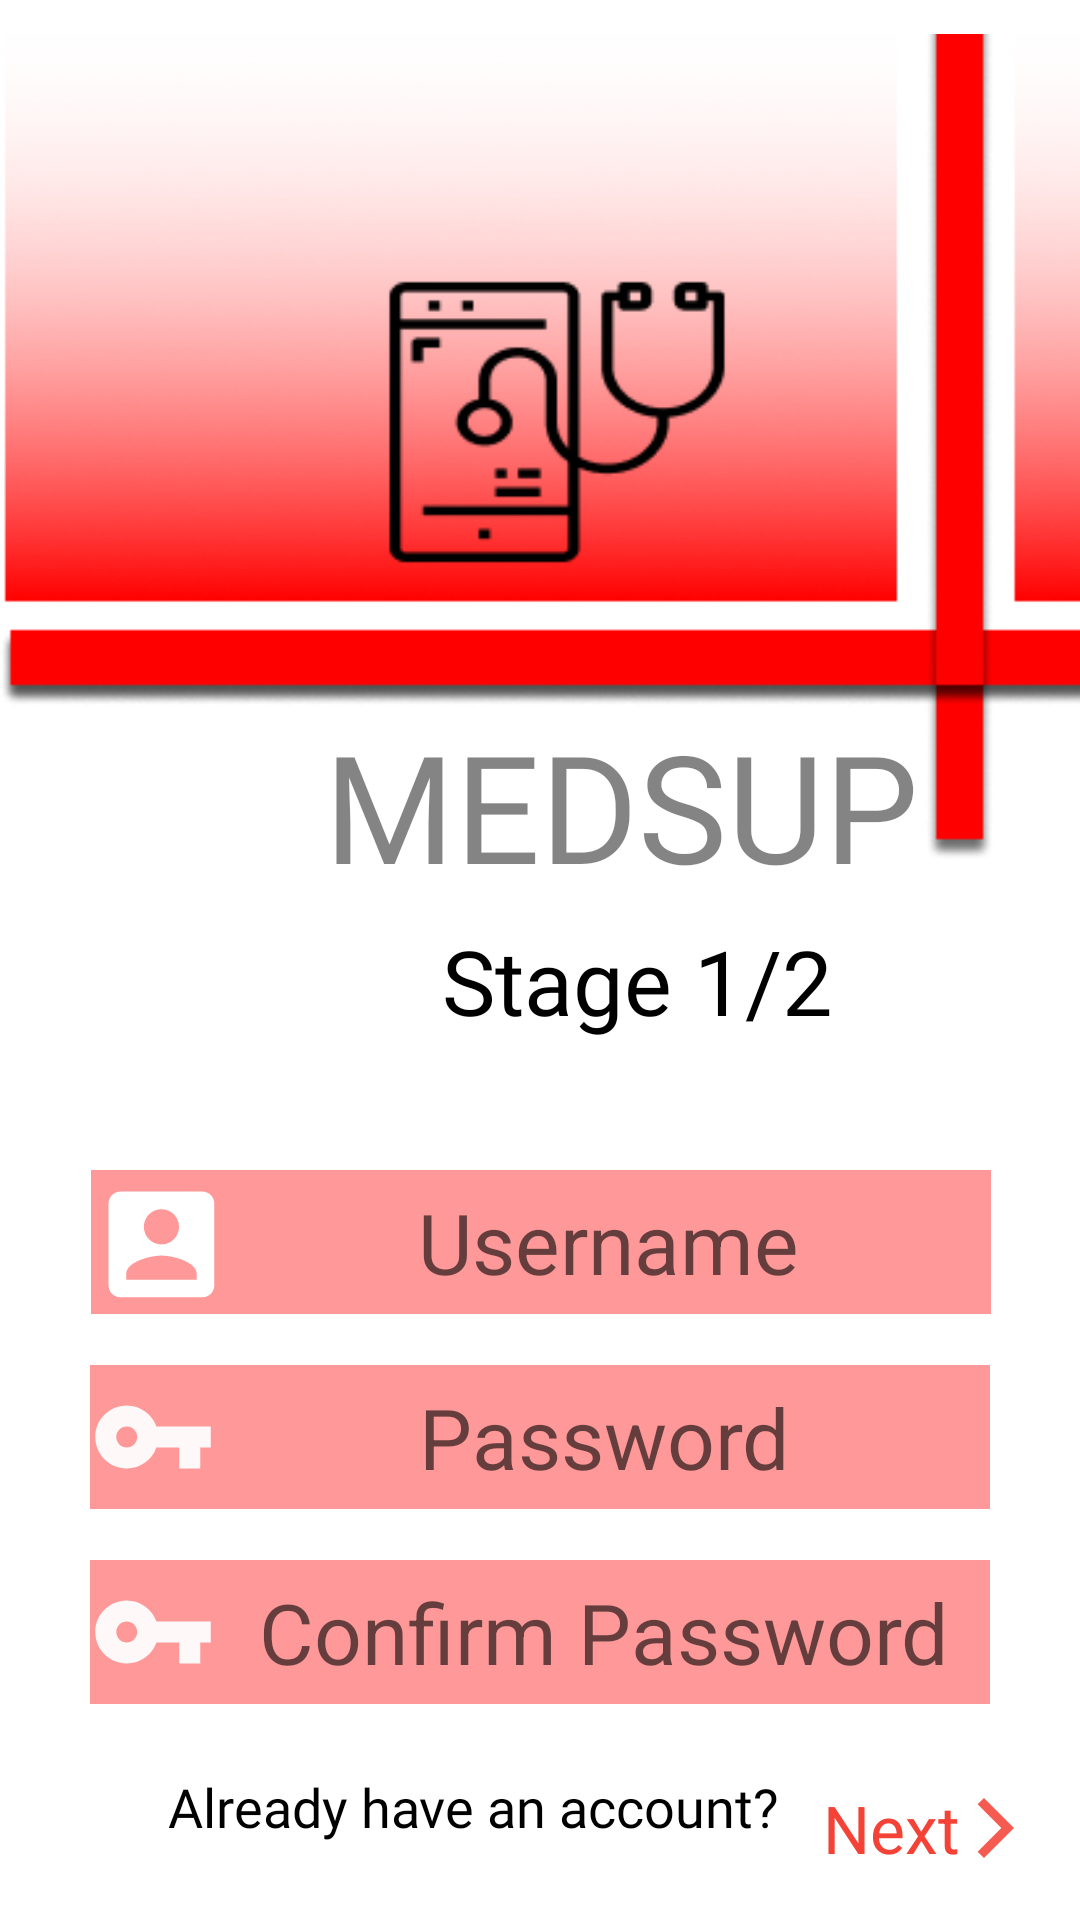

Android layout source for this screen:
<!-- AndroidManifest.xml: application theme Theme.MedsUP -->
<!-- res/layout/activity_main_activity2.xml -->
<?xml version="1.0" encoding="utf-8"?>
<androidx.constraintlayout.widget.ConstraintLayout xmlns:android="http://schemas.android.com/apk/res/android"
    xmlns:app="http://schemas.android.com/apk/res-auto"
    xmlns:tools="http://schemas.android.com/tools"
    android:layout_width="match_parent"
    android:layout_height="match_parent"
    tools:context=".MainActivity2">

    <ImageView
        android:id="@+id/imageView"
        android:layout_width="match_parent"
        android:layout_height="298dp"
        app:layout_constraintTop_toTopOf="parent"
        app:srcCompat="@drawable/group8"
        tools:layout_editor_absoluteX="0dp"
        tools:layout_editor_absoluteY="1dp" />

    <TextView
        android:id="@+id/textView2"
        android:layout_width="wrap_content"
        android:layout_height="wrap_content"
        android:layout_marginStart="108dp"
        android:layout_marginTop="235dp"
        android:fontFamily="@font/baloo_bhai"
        android:text="MEDSUP"
        android:textAllCaps="true"
        android:textColor="#800B0A0A"
        android:textSize="50dp"
        app:layout_constraintStart_toStartOf="parent"
        app:layout_constraintTop_toTopOf="parent" />

    <TextView
        android:id="@+id/stage1"
        android:layout_width="wrap_content"
        android:layout_height="wrap_content"
        android:layout_marginStart="140dp"
        android:layout_marginTop="5dp"
        android:fontFamily="@font/baloo_bhai"
        android:text=" Stage 1/2"
        android:textColor="#000000"
        android:textSize="30sp"
        app:layout_constraintBottom_toTopOf="@+id/loginname"
        app:layout_constraintStart_toStartOf="parent"
        app:layout_constraintTop_toBottomOf="@+id/textView2"
        app:layout_constraintVertical_bias="0.142" />

    <EditText
        android:id="@+id/singupname"
        android:layout_width="300dp"
        android:layout_height="48dp"
        android:layout_marginTop="390dp"
        android:background="#66FF0000"
        android:cursorVisible="true"
        android:drawableStart="@drawable/ic_baseline_account_box_24"
        android:enabled="true"
        android:hint="Username"
        android:inputType="textPersonName"
        android:textAlignment="center"
        android:textAppearance="@style/TextAppearance.AppCompat.Display1"
        android:textColor="#000000"
        android:textColorHighlight="#8003A9F4"
        android:textColorLink="#000000"
        android:textSize="28sp"
        app:layout_constraintEnd_toEndOf="parent"
        app:layout_constraintHorizontal_bias="0.504"
        app:layout_constraintStart_toStartOf="parent"
        app:layout_constraintTop_toTopOf="parent" />

    <EditText
        android:id="@+id/signuppass"
        android:layout_width="300dp"
        android:layout_height="48dp"
        android:layout_marginTop="455dp"
        android:background="#66FF0000"
        android:ems="10"
        android:enabled="true"
        android:hint="Password"
        android:drawableStart="@drawable/ic_baseline_vpn_key_24"
        android:inputType="text|textPassword"
        android:requiresFadingEdge="vertical"
        android:textAlignment="center"
        android:textAppearance="@style/TextAppearance.AppCompat.Display1"
        android:textColor="#000000"
        android:textColorHighlight="#8003A9F4"
        android:textColorLink="#000000"
        android:textSize="28sp"
        app:layout_constraintEnd_toEndOf="parent"
        app:layout_constraintStart_toStartOf="parent"
        app:layout_constraintTop_toTopOf="@+id/imageView" />

    <EditText
        android:id="@+id/signupcpass"
        android:layout_width="300dp"
        android:layout_height="48dp"
        android:layout_marginTop="520dp"
        android:background="#66FF0000"
        android:ems="10"
        android:enabled="true"
        android:hint="Confirm Password"
        android:drawableStart="@drawable/ic_baseline_vpn_key_24"
        android:inputType="text|textPassword"
        android:requiresFadingEdge="vertical"
        android:textAlignment="center"
        android:textAppearance="@style/TextAppearance.AppCompat.Display1"
        android:textColor="#000000"
        android:textColorHighlight="#8003A9F4"
        android:textColorLink="#000000"
        android:textSize="28sp"
        app:layout_constraintEnd_toEndOf="parent"
        app:layout_constraintStart_toStartOf="parent"
        app:layout_constraintTop_toTopOf="@+id/imageView" />

    <TextView
        android:id="@+id/sptolp"
        android:layout_width="wrap_content"
        android:layout_height="wrap_content"
        android:layout_marginStart="56dp"
        android:layout_marginTop="590dp"
        android:fontFamily="@font/karla_bold"
        android:text="Already have an account?"
        android:textAppearance="@style/TextAppearance.AppCompat.Small"
        android:textColor="#000000"
        android:textSize="18sp"
        app:layout_constraintStart_toStartOf="parent"
        app:layout_constraintTop_toTopOf="@+id/imageView" />

    <TextView
        android:id="@+id/tostage2"
        android:layout_width="wrap_content"
        android:layout_height="wrap_content"
        android:layout_marginEnd="16dp"
        android:layout_marginBottom="16dp"
        android:text="Next"
        android:drawableEnd="@drawable/ic_baseline_arrow_forward_ios_24"
        android:textColor="#F44336"
        android:textSize="22sp"
        app:layout_constraintBottom_toBottomOf="parent"
        app:layout_constraintEnd_toEndOf="parent" />

</androidx.constraintlayout.widget.ConstraintLayout>
<!-- resources referenced by this layout -->
<resources>
  <!-- drawable group8: png bitmap (drawable, 39346 bytes) -->
  <!-- drawable ic_baseline_account_box_24 (drawable) -->
  <vector android:height="45dp"
      android:viewportHeight="23" android:viewportWidth="23"
      android:width="45dp" xmlns:android="http://schemas.android.com/apk/res/android">
      <path android:fillColor="#FFFFFF" android:pathData="M3,5v14c0,1.1 0.89,2 2,2h14c1.1,0 2,-0.9 2,-2L21,5c0,-1.1 -0.9,-2 -2,-2L5,3c-1.11,0 -2,0.9 -2,2zM15,9c0,1.66 -1.34,3 -3,3s-3,-1.34 -3,-3 1.34,-3 3,-3 3,1.34 3,3zM6,17c0,-2 4,-3.1 6,-3.1s6,1.1 6,3.1v1L6,18v-1z"/>
  </vector>
  <!-- drawable ic_baseline_arrow_forward_ios_24 (drawable) -->
  <vector android:alpha="0.87" android:height="24dp"
      android:viewportHeight="24"
      android:viewportWidth="24" android:width="24dp" xmlns:android="http://schemas.android.com/apk/res/android">
      <path android:fillColor="#FFF44336" android:pathData="M5.88,4.12L13.76,12l-7.88,7.88L8,22l10,-10L8,2z"/>
  </vector>
  <!-- drawable ic_baseline_vpn_key_24 (drawable) -->
  <vector android:alpha="0.93" android:height="42dp"
      android:tint="#FFFFFF" android:viewportHeight="24"
      android:viewportWidth="24" android:width="42dp" xmlns:android="http://schemas.android.com/apk/res/android">
      <path android:fillColor="@android:color/white" android:pathData="M12.65,10C11.83,7.67 9.61,6 7,6c-3.31,0 -6,2.69 -6,6s2.69,6 6,6c2.61,0 4.83,-1.67 5.65,-4H17v4h4v-4h2v-4H12.65zM7,14c-1.1,0 -2,-0.9 -2,-2s0.9,-2 2,-2 2,0.9 2,2 -0.9,2 -2,2z"/>
  </vector>
  <style name="Theme.MedsUP" parent="Theme.MaterialComponents.DayNight.NoActionBar">
          
          <item name="colorPrimary">@color/purple_500</item>
          <item name="colorPrimaryVariant">@color/red_medsup</item>
          <item name="colorOnPrimary">@color/white</item>
          
          <item name="colorSecondary">@color/teal_200</item>
          <item name="colorSecondaryVariant">@color/teal_700</item>
          <item name="colorOnSecondary">@color/black</item>
          
          <item name="android:statusBarColor" tools:targetApi="l">?attr/colorPrimaryVariant</item>
          
  
      </style>
  <color name="purple_500">#FF6200EE</color>
  <color name="red_medsup">#EE2234</color>
  <color name="white">#FFFFFFFF</color>
  <color name="teal_200">#FF03DAC5</color>
  <color name="teal_700">#FF018786</color>
  <color name="black">#FF000000</color>
</resources>
